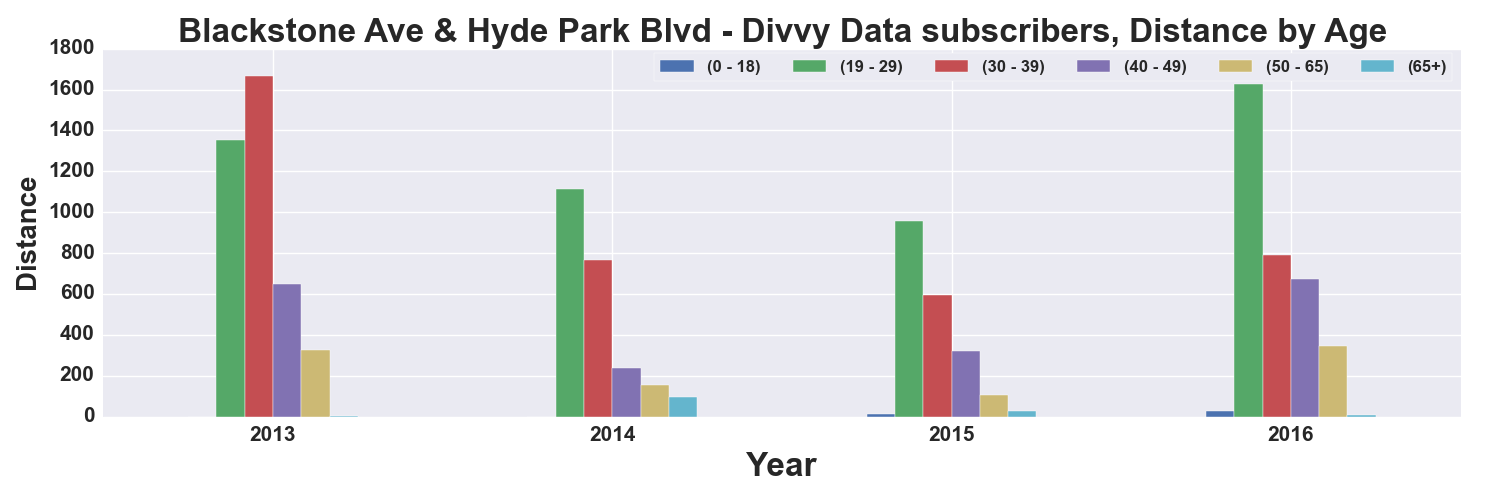

Source data for this figure (header and first rows):
, START TIME YEAR, DISTANCE_Miles, DISTANCE_Miles, DISTANCE_Miles, DISTANCE_Miles, DISTANCE_Miles, DISTANCE_Miles
AGE_GROUP, , 0 - 18, 19 - 29, 30 - 39, 40 - 49, 50 - 65, 65+
0, 2013, , 1353, 1664, 650.4, 327.4, 4.143
1, 2014, , 1111, 768.5, 238.9, 152.5, 95.76
2, 2015, 14.99, 957.8, 595.5, 323.3, 104.9, 29.36
3, 2016, 28.01, 1627, 792.3, 671.2, 345.4, 8.464
